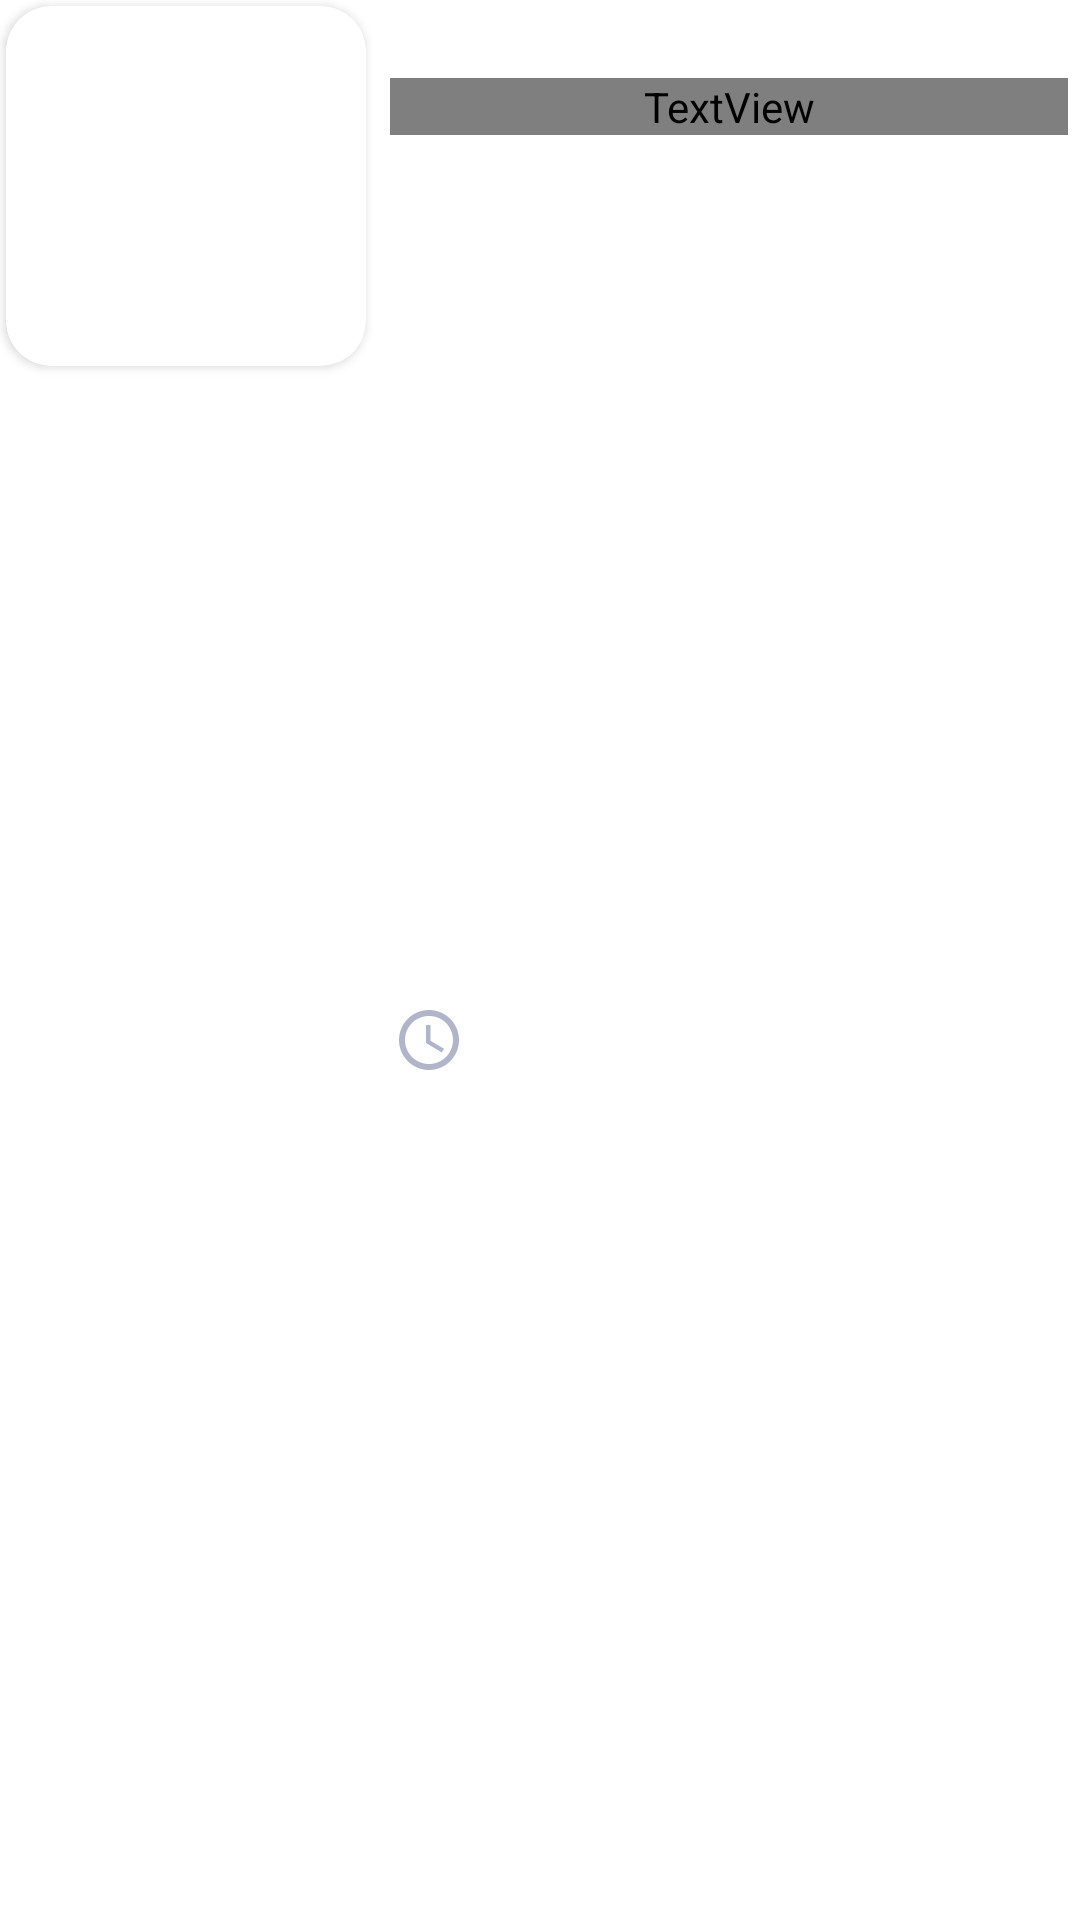

Write the Android layout XML for this screen, with the resource values it uses.
<!-- AndroidManifest.xml: application theme Theme.NovaNews -->
<!-- res/layout/saved_post_view_holder.xml -->
<?xml version="1.0" encoding="utf-8"?>
<androidx.constraintlayout.widget.ConstraintLayout xmlns:android="http://schemas.android.com/apk/res/android"
    xmlns:app="http://schemas.android.com/apk/res-auto"
    android:layout_width="match_parent"
    android:layout_height="wrap_content"
    xmlns:tools="http://schemas.android.com/tools"
    android:layout_marginBottom="10dp">

    <androidx.cardview.widget.CardView
        android:id="@+id/cardView"
        android:layout_width="120dp"
        android:layout_height="120dp"
        app:cardCornerRadius="15dp"
        android:layout_marginStart="2dp"
        android:layout_marginTop="2dp"
        android:layout_marginBottom="2dp"
        app:layout_constraintEnd_toEndOf="parent"
        app:layout_constraintHorizontal_bias="0.0"
        app:layout_constraintStart_toStartOf="parent"
        app:layout_constraintTop_toTopOf="parent">

        <ImageView
            android:id="@+id/SavedPostImage"
            android:layout_width="match_parent"
            android:layout_height="match_parent"
            android:scaleType="centerCrop"
            tools:srcCompat="@tools:sample/backgrounds/scenic"
            />

    </androidx.cardview.widget.CardView>

    <TextView
        android:id="@+id/SavedPostTitle"
        android:layout_width="0dp"
        android:layout_height="wrap_content"
        android:layout_marginStart="8dp"
        android:layout_marginTop="24dp"
        android:layout_marginEnd="4dp"
        android:ellipsize="end"
        android:fontFamily="@font/mabry_pro_black"
        android:maxLines="3"
        android:textColor="@color/headlinesText"
        android:textSize="17sp"
        app:layout_constraintEnd_toEndOf="parent"
        app:layout_constraintStart_toEndOf="@+id/cardView"
        app:layout_constraintTop_toTopOf="@+id/cardView"
        tools:text="So This Is what it should Look Like In The Layout XML  " />

    <ImageView
        android:id="@+id/PostTimeIcon"
        android:layout_width="wrap_content"
        android:layout_height="wrap_content"
        android:layout_marginStart="1dp"
        android:layout_marginTop="8dp"
        app:layout_constraintBottom_toBottomOf="parent"
        app:layout_constraintStart_toStartOf="@+id/SavedPostTitle"
        app:layout_constraintTop_toBottomOf="@+id/SavedPostTitle"
        app:srcCompat="@drawable/ic_time" />

    <TextView
        android:id="@+id/savedPostTimeAndCategory"
        android:layout_width="0dp"
        android:layout_height="wrap_content"
        android:layout_marginStart="4dp"
        android:layout_marginEnd="8dp"
        android:textSize="14sp"
        app:layout_constraintBottom_toBottomOf="@+id/PostTimeIcon"
        app:layout_constraintEnd_toEndOf="parent"
        app:layout_constraintStart_toEndOf="@+id/PostTimeIcon"
        app:layout_constraintTop_toTopOf="@+id/PostTimeIcon"
        tools:text="2 Mars" />


</androidx.constraintlayout.widget.ConstraintLayout>
<!-- resources referenced by this layout -->
<resources>
  <color name="headlinesText">@color/black</color>
  <!-- drawable ic_time (drawable) -->
  <vector android:height="24dp" android:tint="#B1B5CA"
      android:viewportHeight="24" android:viewportWidth="24"
      android:width="24dp" xmlns:android="http://schemas.android.com/apk/res/android">
      <path android:fillColor="@android:color/white" android:pathData="M11.99,2C6.47,2 2,6.48 2,12s4.47,10 9.99,10C17.52,22 22,17.52 22,12S17.52,2 11.99,2zM12,20c-4.42,0 -8,-3.58 -8,-8s3.58,-8 8,-8 8,3.58 8,8 -3.58,8 -8,8z"/>
      <path android:fillColor="@android:color/white" android:pathData="M12.5,7H11v6l5.25,3.15 0.75,-1.23 -4.5,-2.67z"/>
  </vector>
  <style name="Theme.NovaNews" parent="Theme.MaterialComponents.DayNight.NoActionBar">
          <item name="android:forceDarkAllowed" tools:targetApi="q">true</item>
          <item name="android:isLightTheme" tools:targetApi="q">true</item>
          
          <item name="colorPrimary">@color/purple_500</item>
          <item name="colorPrimaryVariant">@color/purple_700</item>
          <item name="colorOnPrimary">@color/white</item>
          
          <item name="colorSecondary">@color/teal_200</item>
          <item name="colorSecondaryVariant">@color/teal_700</item>
          <item name="colorOnSecondary">@color/black</item>
          <item name="android:windowIsTranslucent">true</item>
  
  
  
          
          <item name="android:statusBarColor" tools:targetApi="l">@color/StatusBarColor</item>
          <item name="android:windowLightStatusBar">true</item>
  
          
      </style>
  <color name="black">#FF000000</color>
  <color name="purple_500">#FF6200EE</color>
  <color name="purple_700">#FF3700B3</color>
  <color name="white">#FFFFFFFF</color>
  <color name="teal_200">#FF03DAC5</color>
  <color name="teal_700">#FF018786</color>
  <color name="StatusBarColor">#fffafafa</color>
</resources>
